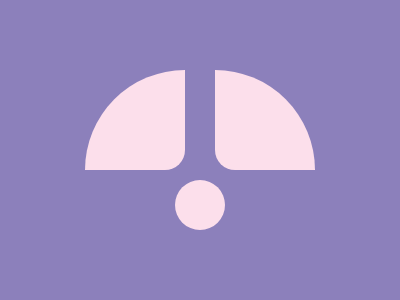

Recreate this image using only HTML and CSS.

<div id='main'>
    <p id='shape1'></p>
    <p id='shape2'>
    <p a>
</div>
<style>
    * {
        background: #8C80BB
    }

    #main {
        display: flex;
        justify-content: center;
        align-items: center;
        gap: 30px;
    }

    #shape1 {
        width: 100px;
        height: 100px;
        background: #FCDFEB;
        margin-top: 62;
        border-top-left-radius: 100px;
        border-bottom-right-radius: 20px;
    }

    #shape2 {
        width: 100px;
        height: 100px;
        background: #FCDFEB;
        margin-top: 62;
        border-top-right-radius: 100px;
        border-bottom-left-radius: 20px;
    }

    [a] {
        background: #FCDFEB;
        height: 50px;
        width: 50px;
        border-radius: 50%;
        position: fixed;
        bottom: 54
    }
</style>